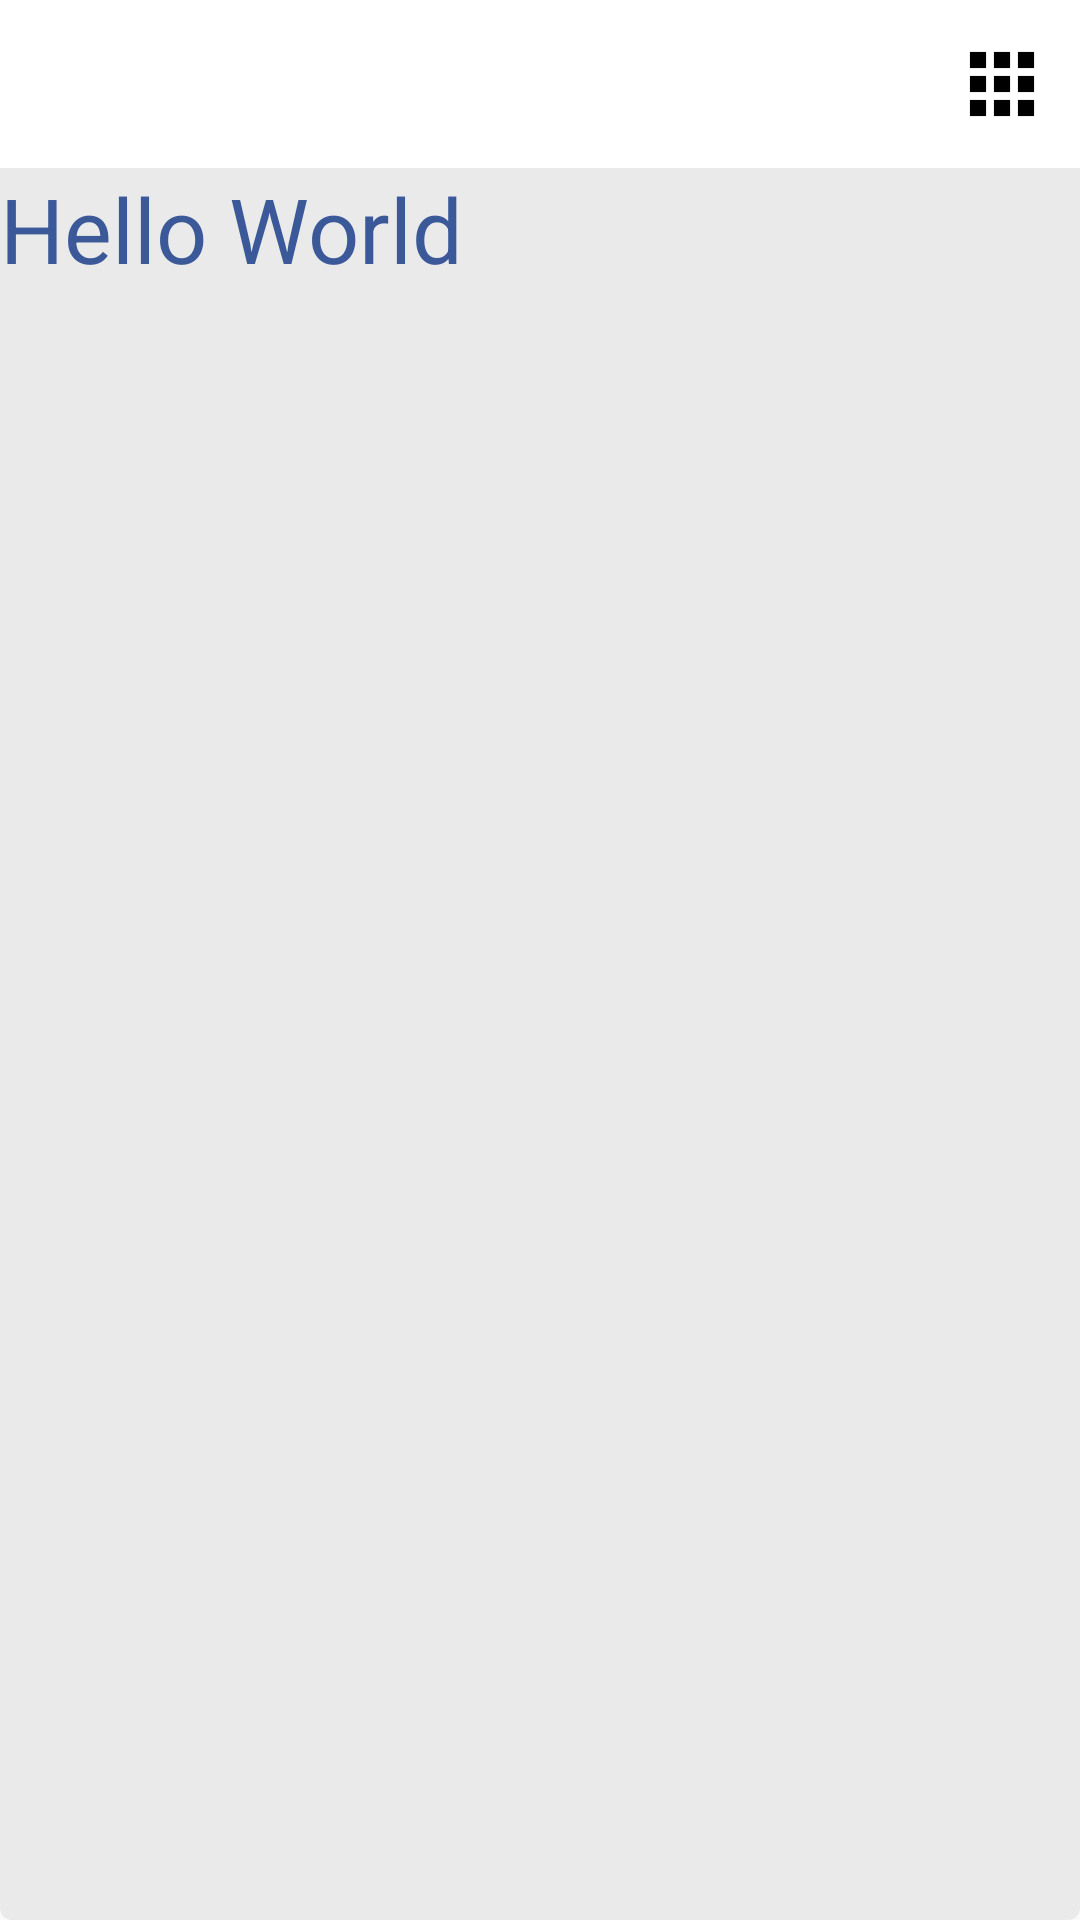

Reconstruct the res/layout file that produces this screen, plus the resources it refers to.
<!-- AndroidManifest.xml: application theme AppTheme -->
<!-- res/layout/fragment_chat_head_container.xml -->
<?xml version="1.0" encoding="utf-8"?>
<layout xmlns:android="http://schemas.android.com/apk/res/android">

    <RelativeLayout
        android:layout_width="match_parent"
        android:layout_height="match_parent"
        android:clickable="true"
        android:background="@drawable/chat_head_bg"
        android:orientation="vertical">


        <RelativeLayout
            android:id="@+id/chat_tool_bar"
            android:layout_width="match_parent"
            android:layout_height="?actionBarSize"
            android:background="@color/md_white_1000"
            android:paddingLeft="10dp"
            android:paddingRight="10dp">


            <ImageButton
                android:layout_width="wrap_content"
                android:layout_height="match_parent"
                android:layout_alignParentRight="true"
                android:background="@color/transparent"
                android:src="@drawable/ic_apps" />

        </RelativeLayout>

        <RelativeLayout
            android:layout_width="match_parent"
            android:layout_height="match_parent"
            android:layout_below="@+id/chat_tool_bar">


            <TextView
                android:layout_width="wrap_content"
                android:layout_height="wrap_content"
                android:text="Hello World"
                android:textColor="#3b5998"
                android:textSize="30dp" />

        </RelativeLayout>

    </RelativeLayout>
</layout>
<!-- resources referenced by this layout -->
<resources>
  <color name="md_white_1000">#ffffff</color>
  <!-- drawable chat_head_bg (drawable) -->
  <?xml version="1.0" encoding="utf-8"?>
  <shape xmlns:android="http://schemas.android.com/apk/res/android">
  
      <corners android:radius="4dp"></corners>
      <solid android:color="#eaeaea"></solid>
  </shape>
  <!-- drawable ic_apps: png bitmap (drawable-hdpi, 140 bytes) -->
  <style name="AppTheme" parent="Theme.AppCompat.Light.NoActionBar">
          <item name="colorPrimary">@color/colorPrimary</item>
          <item name="colorPrimaryDark">@color/colorPrimaryDark</item>
          <item name="colorAccent">@color/md_green_500</item>
          <item name="windowActionModeOverlay">true</item>
          <item name="android:windowActionModeOverlay">true</item>
      </style>
  <color name="colorPrimary">#60ab59</color>
  <color name="colorPrimaryDark">#52934c</color>
  <color name="md_green_500">#4CAF50</color>
</resources>
